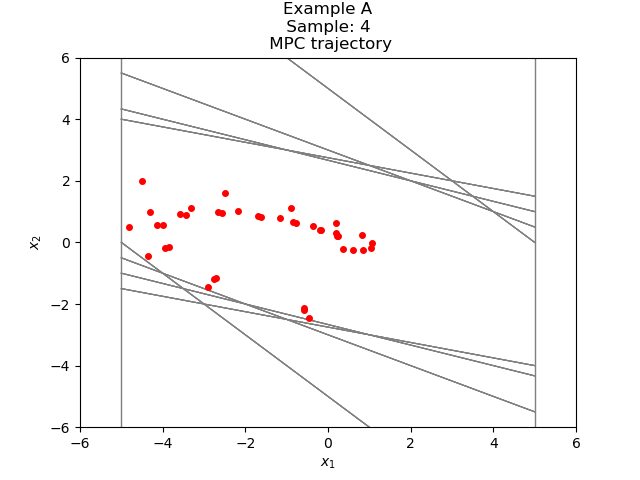

The table this chart was drawn from, first rows:
-4.551450584136582656e-01, -2.450865407894203152e+00
-2.906010466307861417e+00, -1.450536290704940168e+00
-4.356546757012801585e+00, -4.503623385515476141e-01
-4.806909095564349421e+00, 5.059338911105480951e-01
-4.300975204453801659e+00, 9.961025242941485836e-01
-3.304872680159653076e+00, 1.128526778404299158e+00
-2.176345901755353918e+00, 1.025715866902751738e+00
-1.150630034852602179e+00, 7.988357936394105963e-01
-3.517942412131915830e-01, 5.343605920449374658e-01
1.825663508317458827e-01, 2.900568584546155959e-01
